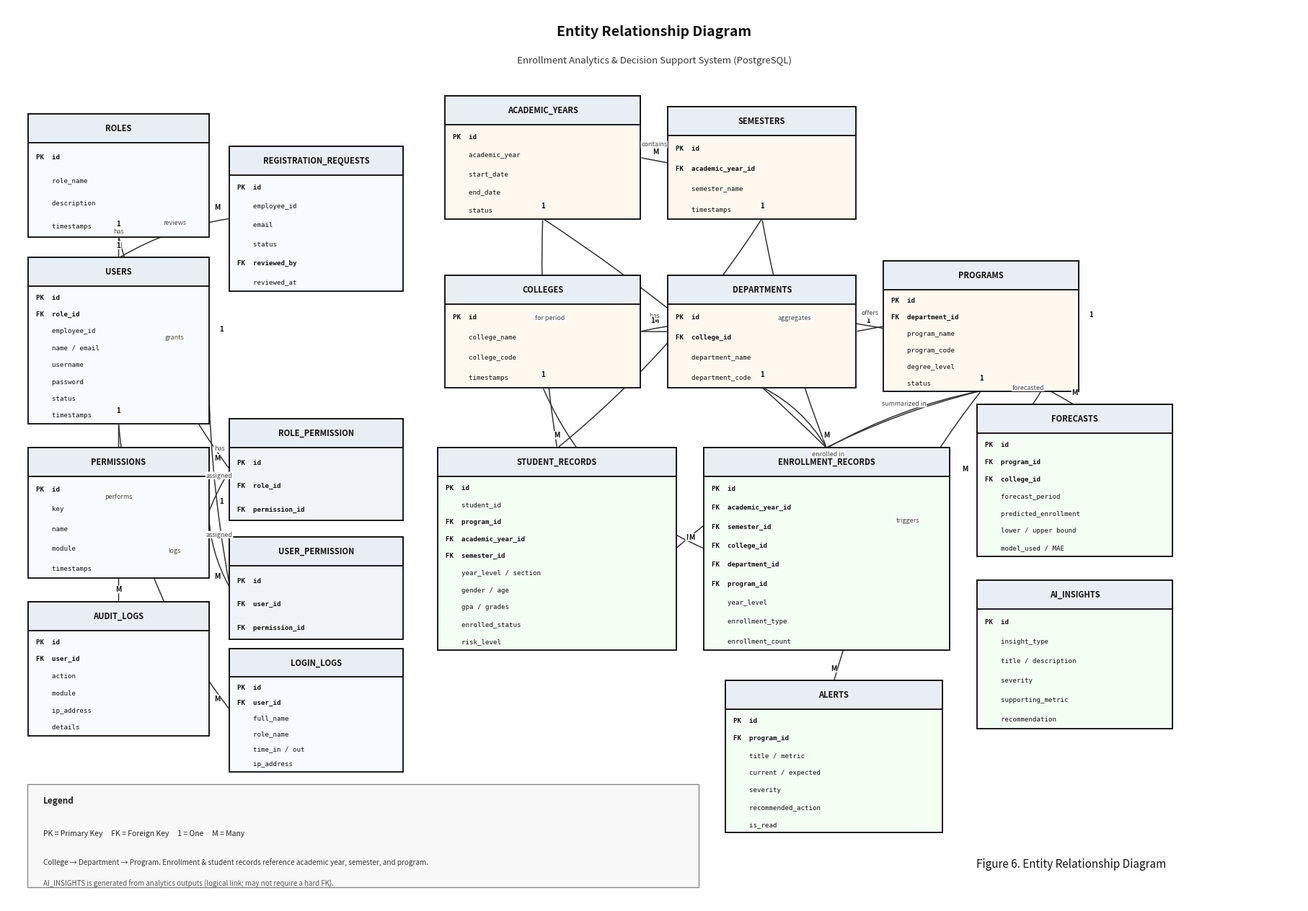

The script that saved this image:
"""Figure 6 — Entity Relationship Diagram (clean, paper-ready)."""

import matplotlib.pyplot as plt
from matplotlib.patches import FancyBboxPatch, FancyArrowPatch, Circle
from matplotlib.lines import Line2D

OUT = r"C:\xampp new\htdocs\CAPSTONE\Docs\Figure6_ERD.png"

fig, ax = plt.subplots(figsize=(18, 12.5), dpi=220)
ax.set_xlim(0, 18)
ax.set_ylim(0, 12.5)
ax.axis("off")
fig.patch.set_facecolor("white")
ax.set_facecolor("white")

ax.text(
    9,
    12.15,
    "Entity Relationship Diagram",
    ha="center",
    va="center",
    fontsize=14,
    fontweight="bold",
    color="#111",
)
ax.text(
    9,
    11.75,
    "Enrollment Analytics & Decision Support System (PostgreSQL)",
    ha="center",
    va="center",
    fontsize=9.5,
    color="#333",
)


def entity(x, y, w, h, title, fields, face="#fffef8"):
    """Draw a classic ER entity box with header + attributes."""
    ax.add_patch(
        FancyBboxPatch(
            (x, y),
            w,
            h,
            boxstyle="square,pad=0.01",
            lw=1.35,
            edgecolor="#111",
            facecolor=face,
            zorder=3,
        )
    )
    # header bar
    ax.add_patch(
        FancyBboxPatch(
            (x, y + h - 0.38),
            w,
            0.38,
            boxstyle="square,pad=0.01",
            lw=1.35,
            edgecolor="#111",
            facecolor="#e9eef5",
            zorder=4,
        )
    )
    ax.text(
        x + w / 2,
        y + h - 0.19,
        title,
        ha="center",
        va="center",
        fontsize=8,
        fontweight="bold",
        color="#111",
        zorder=5,
    )
    # fields
    line_h = (h - 0.42) / max(len(fields), 1)
    for i, f in enumerate(fields):
        yy = y + h - 0.42 - (i + 0.55) * line_h
        weight = "bold" if f.startswith("PK") or f.startswith("FK") else "normal"
        ax.text(
            x + 0.1,
            yy,
            f,
            ha="left",
            va="center",
            fontsize=6.6,
            fontweight=weight,
            color="#111",
            zorder=5,
            family="DejaVu Sans Mono",
        )
    return {
        "x": x,
        "y": y,
        "w": w,
        "h": h,
        "cx": x + w / 2,
        "cy": y + h / 2,
        "top": y + h,
        "bottom": y,
        "left": x,
        "right": x + w,
    }


def rel(a, b, label, card_a="1", card_b="M", rad=0.0, side=("right", "left")):
    """Draw relationship line with cardinality."""
    if side[0] == "right":
        x1, y1 = a["right"], a["cy"]
    elif side[0] == "left":
        x1, y1 = a["left"], a["cy"]
    elif side[0] == "bottom":
        x1, y1 = a["cx"], a["bottom"]
    else:
        x1, y1 = a["cx"], a["top"]

    if side[1] == "left":
        x2, y2 = b["left"], b["cy"]
    elif side[1] == "right":
        x2, y2 = b["right"], b["cy"]
    elif side[1] == "top":
        x2, y2 = b["cx"], b["top"]
    else:
        x2, y2 = b["cx"], b["bottom"]

    ax.annotate(
        "",
        xy=(x2, y2),
        xytext=(x1, y1),
        arrowprops=dict(
            arrowstyle="-",
            color="#333",
            lw=1.1,
            connectionstyle=f"arc3,rad={rad}",
        ),
        zorder=1,
    )
    # cardinality near ends
    ax.text(
        x1 + (0.18 if side[0] == "right" else -0.18 if side[0] == "left" else 0),
        y1 + (0.18 if side[0] in ("top", "bottom") else 0.16),
        card_a,
        fontsize=7,
        color="#111",
        ha="center",
        va="center",
        fontweight="bold",
        zorder=6,
        bbox=dict(boxstyle="round,pad=0.05", fc="white", ec="none", alpha=0.9),
    )
    ax.text(
        x2 + (-0.18 if side[1] == "left" else 0.18 if side[1] == "right" else 0),
        y2 + (0.18 if side[1] in ("top", "bottom") else 0.16),
        card_b,
        fontsize=7,
        color="#111",
        ha="center",
        va="center",
        fontweight="bold",
        zorder=6,
        bbox=dict(boxstyle="round,pad=0.05", fc="white", ec="none", alpha=0.9),
    )
    if label:
        ax.text(
            (x1 + x2) / 2,
            (y1 + y2) / 2 + 0.22,
            label,
            fontsize=6.4,
            color="#444",
            ha="center",
            va="center",
            style="italic",
            zorder=6,
            bbox=dict(boxstyle="round,pad=0.08", fc="white", ec="none", alpha=0.95),
        )


# ===================== USER / SECURITY (left) =====================
roles = entity(
    0.3,
    9.3,
    2.5,
    1.7,
    "ROLES",
    ["PK  id", "    role_name", "    description", "    timestamps"],
    face="#f7fbff",
)
users = entity(
    0.3,
    6.7,
    2.5,
    2.3,
    "USERS",
    [
        "PK  id",
        "FK  role_id",
        "    employee_id",
        "    name / email",
        "    username",
        "    password",
        "    status",
        "    timestamps",
    ],
    face="#f7fbff",
)
perms = entity(
    0.3,
    4.55,
    2.5,
    1.8,
    "PERMISSIONS",
    ["PK  id", "    key", "    name", "    module", "    timestamps"],
    face="#f7fbff",
)
role_perm = entity(
    3.1,
    5.35,
    2.4,
    1.4,
    "ROLE_PERMISSION",
    ["PK  id", "FK  role_id", "FK  permission_id"],
    face="#f0f4f8",
)
user_perm = entity(
    3.1,
    3.7,
    2.4,
    1.4,
    "USER_PERMISSION",
    ["PK  id", "FK  user_id", "FK  permission_id"],
    face="#f0f4f8",
)
audit = entity(
    0.3,
    2.35,
    2.5,
    1.85,
    "AUDIT_LOGS",
    ["PK  id", "FK  user_id", "    action", "    module", "    ip_address", "    details"],
    face="#f7fbff",
)
login = entity(
    3.1,
    1.85,
    2.4,
    1.7,
    "LOGIN_LOGS",
    ["PK  id", "FK  user_id", "    full_name", "    role_name", "    time_in / out", "    ip_address"],
    face="#f7fbff",
)
reg = entity(
    3.1,
    8.55,
    2.4,
    2.0,
    "REGISTRATION_REQUESTS",
    ["PK  id", "    employee_id", "    email", "    status", "FK  reviewed_by", "    reviewed_at"],
    face="#f7fbff",
)

# ===================== ACADEMIC STRUCTURE (center) =====================
ay = entity(
    6.1,
    9.55,
    2.7,
    1.7,
    "ACADEMIC_YEARS",
    ["PK  id", "    academic_year", "    start_date", "    end_date", "    status"],
    face="#fff8ef",
)
sem = entity(
    9.2,
    9.55,
    2.6,
    1.55,
    "SEMESTERS",
    ["PK  id", "FK  academic_year_id", "    semester_name", "    timestamps"],
    face="#fff8ef",
)
col = entity(
    6.1,
    7.2,
    2.7,
    1.55,
    "COLLEGES",
    ["PK  id", "    college_name", "    college_code", "    timestamps"],
    face="#fff8ef",
)
dept = entity(
    9.2,
    7.2,
    2.6,
    1.55,
    "DEPARTMENTS",
    ["PK  id", "FK  college_id", "    department_name", "    department_code"],
    face="#fff8ef",
)
prog = entity(
    12.2,
    7.15,
    2.7,
    1.8,
    "PROGRAMS",
    ["PK  id", "FK  department_id", "    program_name", "    program_code", "    degree_level", "    status"],
    face="#fff8ef",
)

# ===================== RECORDS / ANALYTICS (right-bottom) =====================
stu = entity(
    6.0,
    3.55,
    3.3,
    2.8,
    "STUDENT_RECORDS",
    [
        "PK  id",
        "    student_id",
        "FK  program_id",
        "FK  academic_year_id",
        "FK  semester_id",
        "    year_level / section",
        "    gender / age",
        "    gpa / grades",
        "    enrolled_status",
        "    risk_level",
    ],
    face="#f4fff4",
)
enr = entity(
    9.7,
    3.55,
    3.4,
    2.8,
    "ENROLLMENT_RECORDS",
    [
        "PK  id",
        "FK  academic_year_id",
        "FK  semester_id",
        "FK  college_id",
        "FK  department_id",
        "FK  program_id",
        "    year_level",
        "    enrollment_type",
        "    enrollment_count",
    ],
    face="#f4fff4",
)
fc = entity(
    13.5,
    4.85,
    2.7,
    2.1,
    "FORECASTS",
    [
        "PK  id",
        "FK  program_id",
        "FK  college_id",
        "    forecast_period",
        "    predicted_enrollment",
        "    lower / upper bound",
        "    model_used / MAE",
    ],
    face="#f4fff4",
)
ai = entity(
    13.5,
    2.45,
    2.7,
    2.05,
    "AI_INSIGHTS",
    [
        "PK  id",
        "    insight_type",
        "    title / description",
        "    severity",
        "    supporting_metric",
        "    recommendation",
    ],
    face="#f4fff4",
)
alerts = entity(
    10.0,
    1.0,
    3.0,
    2.1,
    "ALERTS",
    [
        "PK  id",
        "FK  program_id",
        "    title / metric",
        "    current / expected",
        "    severity",
        "    recommended_action",
        "    is_read",
    ],
    face="#f4fff4",
)

# ===================== Relationships =====================
rel(roles, users, "has", "1", "M", side=("bottom", "top"))
rel(roles, role_perm, "grants", "1", "M", side=("bottom", "left"), rad=0.1)
rel(perms, role_perm, "assigned", "1", "M", side=("right", "left"), rad=-0.05)
rel(users, user_perm, "has", "1", "M", side=("right", "left"), rad=0.05)
rel(perms, user_perm, "assigned", "1", "M", side=("right", "left"), rad=0.12)
rel(users, audit, "performs", "1", "M", side=("bottom", "top"))
rel(users, login, "logs", "1", "M", side=("bottom", "left"), rad=0.15)
rel(users, reg, "reviews", "1", "M", side=("top", "left"), rad=-0.1)

rel(ay, sem, "contains", "1", "M", side=("right", "left"))
rel(col, dept, "has", "1", "M", side=("right", "left"))
rel(dept, prog, "offers", "1", "M", side=("right", "left"))

rel(ay, stu, "for period", "1", "M", side=("bottom", "top"), rad=0.05)
rel(sem, stu, "", "1", "M", side=("bottom", "top"), rad=-0.08)
rel(prog, stu, "enrolled in", "1", "M", side=("bottom", "right"), rad=0.12)

rel(ay, enr, "", "1", "M", side=("bottom", "top"), rad=-0.05)
rel(sem, enr, "aggregates", "1", "M", side=("bottom", "top"), rad=0.05)
rel(col, enr, "", "1", "M", side=("bottom", "left"), rad=0.2)
rel(dept, enr, "", "1", "M", side=("bottom", "top"), rad=-0.15)
rel(prog, enr, "summarized in", "1", "M", side=("bottom", "top"), rad=0.08)

rel(prog, fc, "forecasted", "1", "M", side=("right", "left"), rad=-0.05)
rel(col, fc, "", "1", "M", side=("right", "top"), rad=-0.2)
rel(prog, alerts, "triggers", "1", "M", side=("bottom", "top"), rad=0.1)

# Legend / note
ax.add_patch(
    FancyBboxPatch(
        (0.3, 0.25),
        9.3,
        1.4,
        boxstyle="square,pad=0.02",
        lw=1.0,
        edgecolor="#888",
        facecolor="#f8f8f8",
        zorder=2,
    )
)
ax.text(0.5, 1.4, "Legend", fontsize=8.5, fontweight="bold", color="#222")
ax.text(
    0.5,
    0.95,
    "PK = Primary Key     FK = Foreign Key     1 = One     M = Many",
    fontsize=7.5,
    color="#222",
)
ax.text(
    0.5,
    0.55,
    "College → Department → Program. Enrollment & student records reference academic year, semester, and program.",
    fontsize=7.2,
    color="#333",
)
ax.text(
    0.5,
    0.25,
    "AI_INSIGHTS is generated from analytics outputs (logical link; may not require a hard FK).",
    fontsize=7.0,
    color="#555",
    style="italic",
)

ax.text(
    14.8,
    0.55,
    "Figure 6. Entity Relationship Diagram",
    ha="center",
    va="center",
    fontsize=11,
    fontstyle="italic",
    color="#111",
)

plt.tight_layout(pad=0.2)
fig.savefig(OUT, bbox_inches="tight", facecolor="white", edgecolor="none")
# also save v2 alias
fig.savefig(
    r"C:\xampp new\htdocs\CAPSTONE\Docs\Figure6_Entity_Relationship_Diagram.png",
    bbox_inches="tight",
    facecolor="white",
    edgecolor="none",
)
plt.close()
print("Saved:", OUT)
